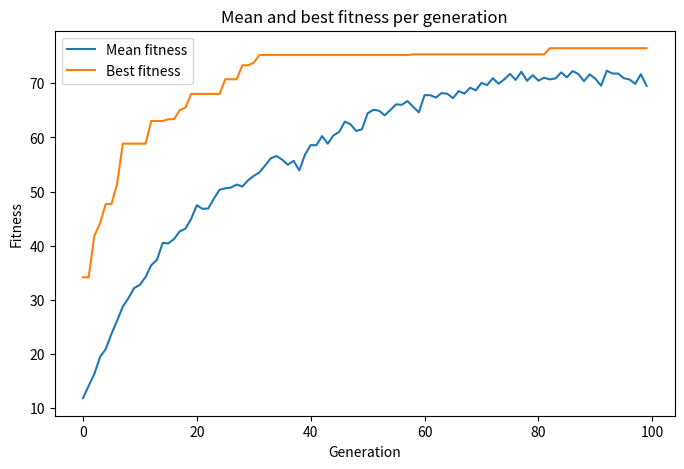

This chart was generated by the following Python code:
"""
Demo of a Genetic Algorithm applied to the Knapsack Problem

Author: Sam Barba
Created 2021-09-17
"""

from dataclasses import dataclass
import random

import matplotlib.pyplot as plt


random.seed(1)
plt.rcParams['figure.figsize'] = (8, 5)

TOTAL_ITEMS = 100
MAX_ITEM_WEIGHT = 40
MAX_ITEM_VALUE = 10
KNAPSACK_CAPACITY = 50
GENERATIONS = 100
POP_SIZE = 500
ELITISM_RATE = 0.02  # Proportion of the fittest individuals to avoid mutation
CROSSOVER_RATE = 0.75
MUTATION_RATE = 0.05


@dataclass
class Item:
	idx: int
	weight: float
	value: float

	def __repr__(self):
		return f'idx={self.idx}, weight={self.weight:.2f}, value={self.value:.2f}'


all_items = [
	Item(
		i,
		random.uniform(1, MAX_ITEM_WEIGHT),
		random.uniform(1, MAX_ITEM_VALUE)
	)
	for i in range(TOTAL_ITEMS)
]
total_weight = sum(i.weight for i in all_items)
total_value = sum(i.value for i in all_items)
item_prob = KNAPSACK_CAPACITY / total_weight


class Knapsack:
	def __init__(self, chromosome=None):
		if chromosome is None:
			# 1 means item is in knapsack; 0 means it isn't
			chromosome = [1 if random.random() < item_prob else 0 for _ in all_items]

		self.chromosome = chromosome[:]
		self.total_weight = None
		self.total_value = None
		self.fitness = None
		self.calc_fitness()

	def calc_fitness(self):
		self.total_weight = 0
		self.total_value = 0
		for gene, item in zip(self.chromosome, all_items):
			if gene:
				self.total_weight += item.weight
				self.total_value += item.value

		if self.total_weight <= KNAPSACK_CAPACITY:
			self.fitness = self.total_value
		else:
			self.fitness = 0  # Invalid solution

	def copy(self):
		return Knapsack(self.chromosome)

	def __repr__(self):
		return f'weight={self.total_weight:.2f}, value={self.total_value:.2f}'


def select(population):
	"""Roulette wheel selection"""

	fitnesses = [i.fitness for i in population]

	if max(fitnesses) == 0:
		return random.choice(population)

	return random.choices(population, weights=fitnesses)[0]


def crossover(parent1, parent2):
	"""Single-point crossover"""

	if random.random() < CROSSOVER_RATE:
		point = random.randint(1, len(parent1.chromosome) - 1)

		child1_chromosome = parent1.chromosome[:point] + parent2.chromosome[point:]
		child2_chromosome = parent2.chromosome[:point] + parent1.chromosome[point:]

		return Knapsack(child1_chromosome), Knapsack(child2_chromosome)

	return parent1.copy(), parent2.copy()


def mutate(individual):
	"""Single bit-flip mutation"""

	if random.random() < MUTATION_RATE:
		bit = random.randrange(len(individual.chromosome))
		individual.chromosome[bit] ^= 1
		individual.calc_fitness()


if __name__ == '__main__':
	print('\nAll items:\n')
	for item in all_items:
		print(item)

	print(f'\nTotal weight: {total_weight:.2f}')
	print(f'Total value: {total_value:.2f}')
	print(f'Knapsack capacity: {KNAPSACK_CAPACITY}')

	population = [Knapsack() for _ in range(POP_SIZE)]

	elite_count = int(POP_SIZE * ELITISM_RATE)

	mean_fitnesses, best_fitnesses = [], []

	for _ in range(GENERATIONS):
		population.sort(key=lambda i: i.fitness, reverse=True)

		new_population = []

		# Elitism
		for i in range(elite_count):
			new_population.append(population[i].copy())

		# Produce offspring
		while len(new_population) < POP_SIZE:
			parent1 = select(population)
			parent2 = select(population)

			child1, child2 = crossover(parent1, parent2)

			mutate(child1)
			mutate(child2)

			new_population.append(child1)
			if len(new_population) < POP_SIZE:
				new_population.append(child2)

		population = new_population

		mean_fitness = sum(i.fitness for i in population) / POP_SIZE
		best_fitness = max(i.fitness for i in population)
		mean_fitnesses.append(mean_fitness)
		best_fitnesses.append(best_fitness)
		plt.cla()
		plt.plot(mean_fitnesses, label='Mean fitness')
		plt.plot(best_fitnesses, label='Best fitness')
		plt.xlabel('Generation')
		plt.ylabel('Fitness')
		plt.title('Mean and best fitness per generation')
		plt.legend()
		plt.draw()
		plt.pause(1e-6)

	population.sort(key=lambda i: i.fitness, reverse=True)
	best = population[0]
	print('\nBest knapsack:', best)
	print('Items:')
	for gene, item in zip(best.chromosome, all_items):
		if gene:
			print(item)

	plt.show()
